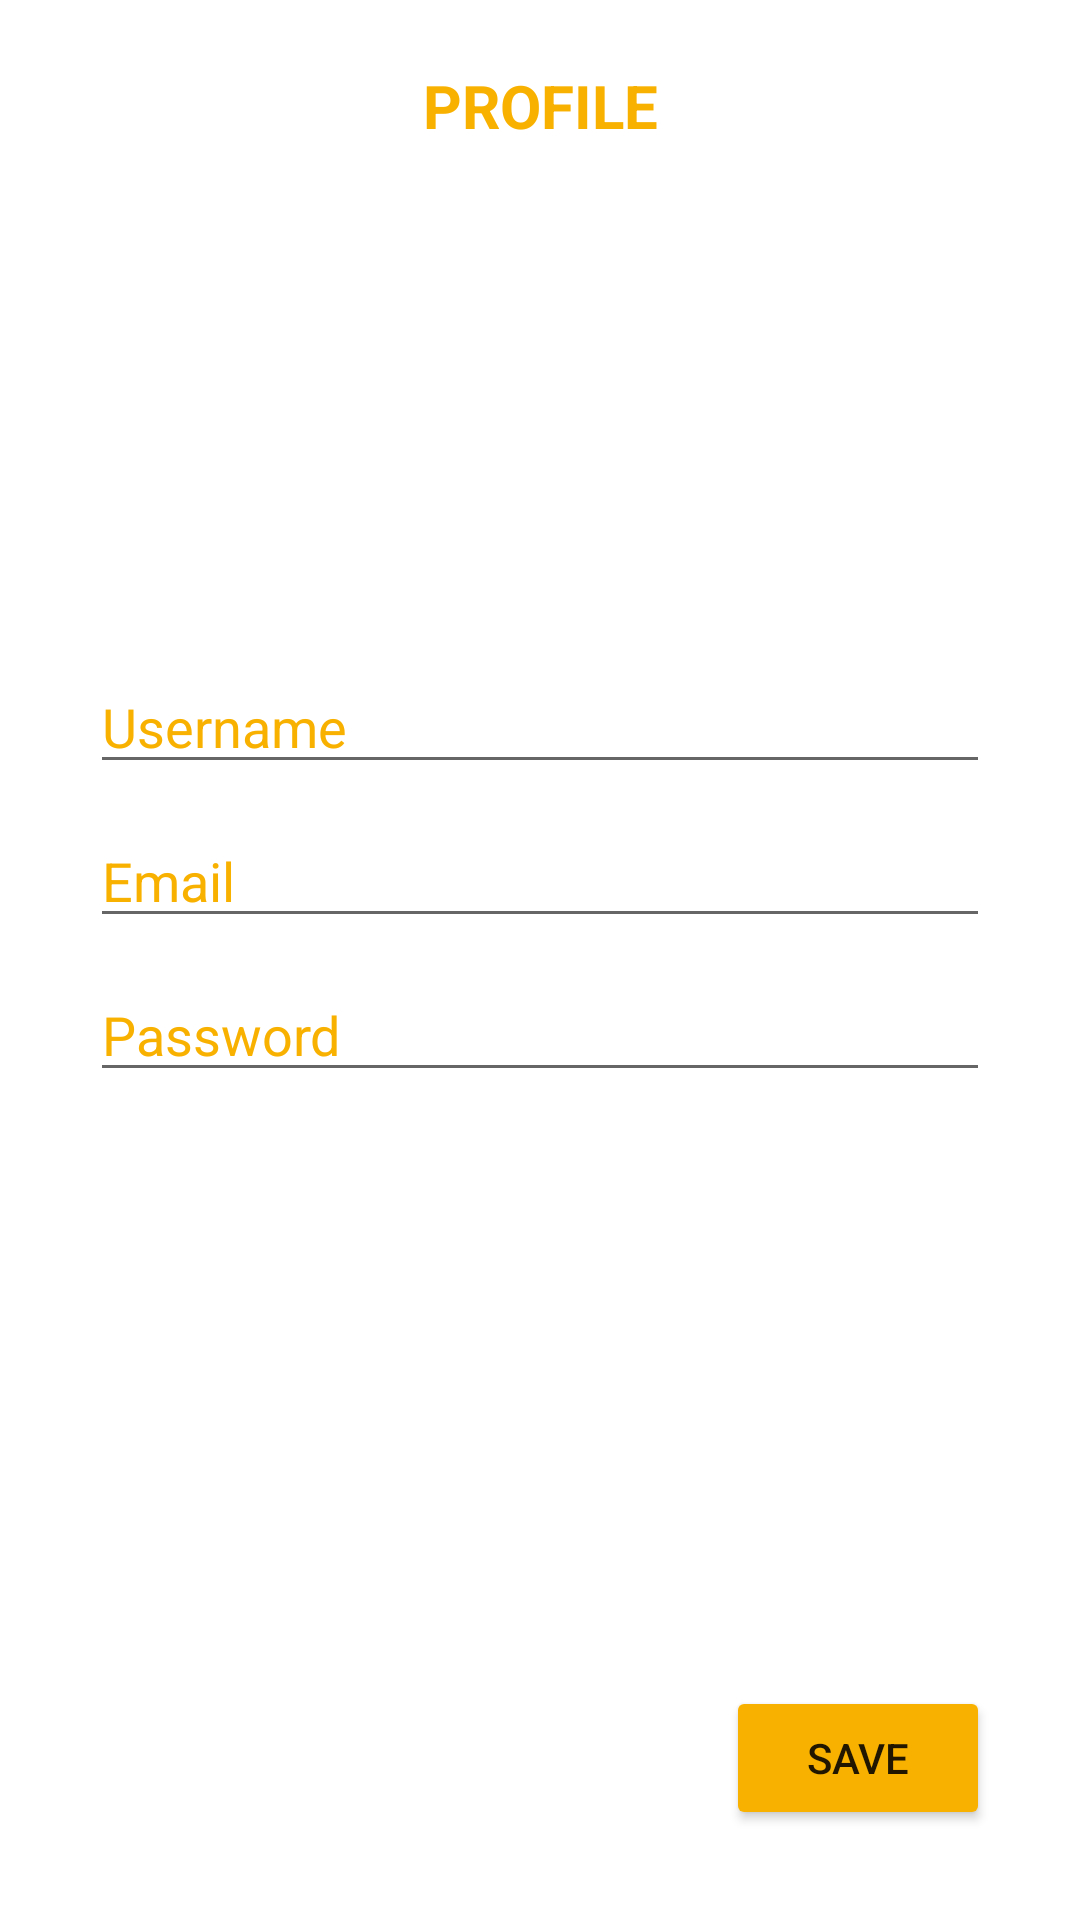

Reconstruct the res/layout file that produces this screen, plus the resources it refers to.
<!-- AndroidManifest.xml: application theme Theme.PetBoarding -->
<!-- res/layout/fragment_profile.xml -->
<?xml version="1.0" encoding="utf-8"?>
<androidx.constraintlayout.widget.ConstraintLayout xmlns:android="http://schemas.android.com/apk/res/android"
    xmlns:tools="http://schemas.android.com/tools"
    android:layout_width="match_parent"
    android:layout_height="match_parent"
    xmlns:app="http://schemas.android.com/apk/res-auto"
    tools:context=".home.ProfileFragment">

    <ImageView
        android:id="@+id/back"
        android:layout_width="30dp"
        android:layout_height="30dp"
        app:layout_constraintTop_toTopOf="parent"
        app:layout_constraintLeft_toLeftOf="parent"
        android:src="@drawable/back_icon"
        android:layout_margin="20dp"/>

    <TextView
        android:id="@+id/logo"
        android:layout_width="wrap_content"
        android:layout_height="wrap_content"
        android:text="PROFILE"
        app:layout_constraintTop_toTopOf="@id/back"
        app:layout_constraintBottom_toBottomOf="@id/back"
        app:layout_constraintLeft_toLeftOf="parent"
        app:layout_constraintRight_toRightOf="parent"
        android:textSize="20dp"
        android:textColor="#FFF9B100"
        android:textStyle="bold"/>

    <ImageView
        android:id="@+id/profile_img"
        android:layout_width="100dp"
        android:layout_height="100dp"
        android:src="@drawable/ic_profile"
        app:layout_constraintTop_toTopOf="parent"
        app:layout_constraintLeft_toLeftOf="parent"
        app:layout_constraintRight_toRightOf="parent"
        android:layout_marginTop="100dp"/>

    <EditText
        android:id="@+id/username"
        android:layout_width="match_parent"
        android:layout_height="wrap_content"
        app:layout_constraintTop_toBottomOf="@id/profile_img"
        android:hint="Username"
        android:textColorHint="#FFF9B100"
        android:layout_marginLeft="30dp"
        android:layout_marginRight="30dp"
        android:layout_marginTop="20dp"
        android:textColor="@color/black"/>

    <EditText
        android:id="@+id/email"
        android:layout_width="match_parent"
        android:layout_height="wrap_content"
        app:layout_constraintTop_toBottomOf="@id/username"
        android:hint="Email"
        android:textColorHint="#FFF9B100"
        android:layout_marginLeft="30dp"
        android:layout_marginRight="30dp"
        android:layout_marginTop="10dp"
        android:textColor="@color/black"/>

    <EditText
        android:id="@+id/password"
        android:layout_width="match_parent"
        android:layout_height="wrap_content"
        app:layout_constraintTop_toBottomOf="@id/email"
        android:hint="Password"
        android:textColorHint="#FFF9B100"
        android:layout_marginLeft="30dp"
        android:layout_marginRight="30dp"
        android:layout_marginTop="10dp"
        android:textColor="@color/black"/>

    <Button
        android:id="@+id/save"
        android:layout_width="wrap_content"
        android:layout_height="wrap_content"
        android:backgroundTint="#FFF9B100"
        app:layout_constraintBottom_toBottomOf="parent"
        app:layout_constraintRight_toRightOf="parent"
        android:layout_margin="30dp"
        android:text="SAVE"/>


</androidx.constraintlayout.widget.ConstraintLayout>
<!-- resources referenced by this layout -->
<resources>
  <style name="Theme.PetBoarding" parent="Theme.MaterialComponents.DayNight.NoActionBar">
          
          <item name="colorPrimary">@color/purple_500</item>
          <item name="colorPrimaryVariant">@color/purple_700</item>
          <item name="colorOnPrimary">@color/white</item>
          
          <item name="colorSecondary">@color/teal_200</item>
          <item name="colorSecondaryVariant">@color/teal_700</item>
          <item name="colorOnSecondary">@color/black</item>
          
          <item name="android:statusBarColor" tools:targetApi="l">?attr/colorPrimaryVariant</item>
          
      </style>
  <!-- not gathered from this repository: default colours our renderer supplied (Android Studio template values) -->
  <color name="purple_500">#FF6200EE</color>
  <color name="purple_700">#FF3700B3</color>
  <color name="teal_200">#FF03DAC5</color>
  <color name="teal_700">#FF018786</color>
  <color name="black">#FF000000</color>
  <color name="white">#FFFFFFFF</color>
</resources>
